Run: headless pygame with SDL's dummy video driver; simulated clock (each Clock.tick advances the game by its frame time, no real sleeping); random seed 0; keys injected as events and as key.get_pressed() state; no mouse input.
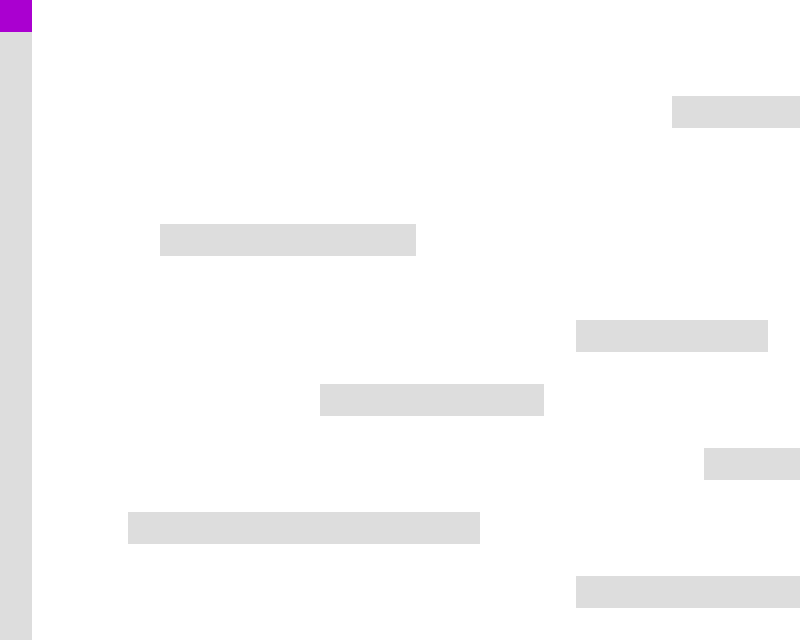
Frame 1 of 4 · flips 1–60 · no input
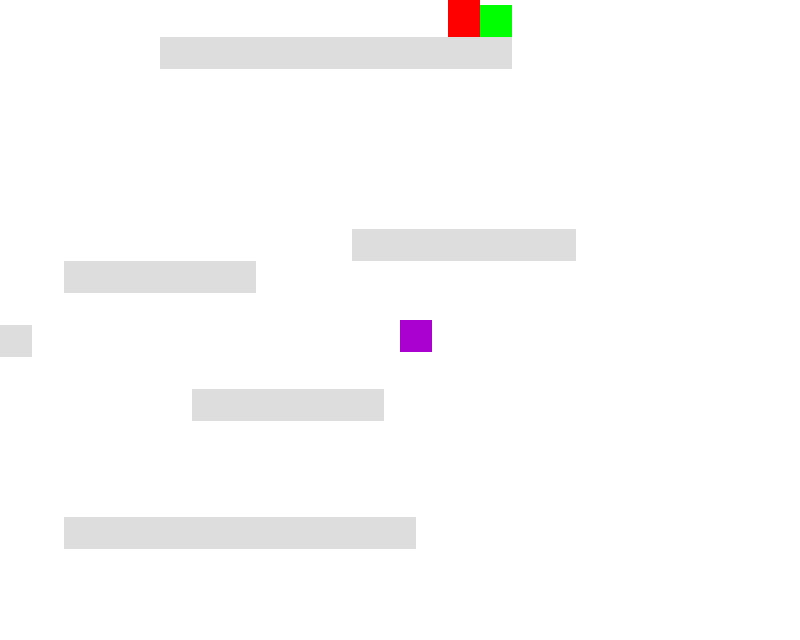
Frame 2 of 4 · flips 61–180 · tapped SPACE, RETURN · held RIGHT (→), D
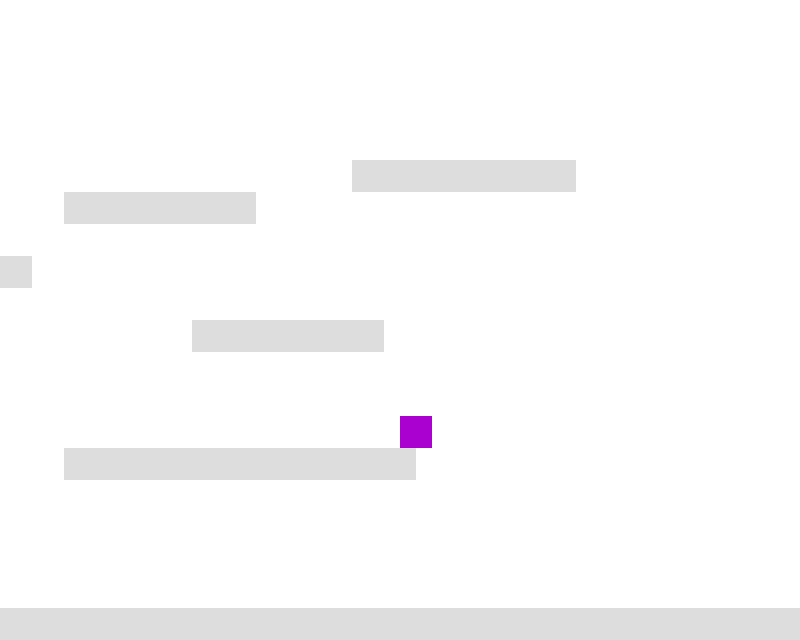
Frame 3 of 4 · flips 181–300 · held DOWN (↓), S
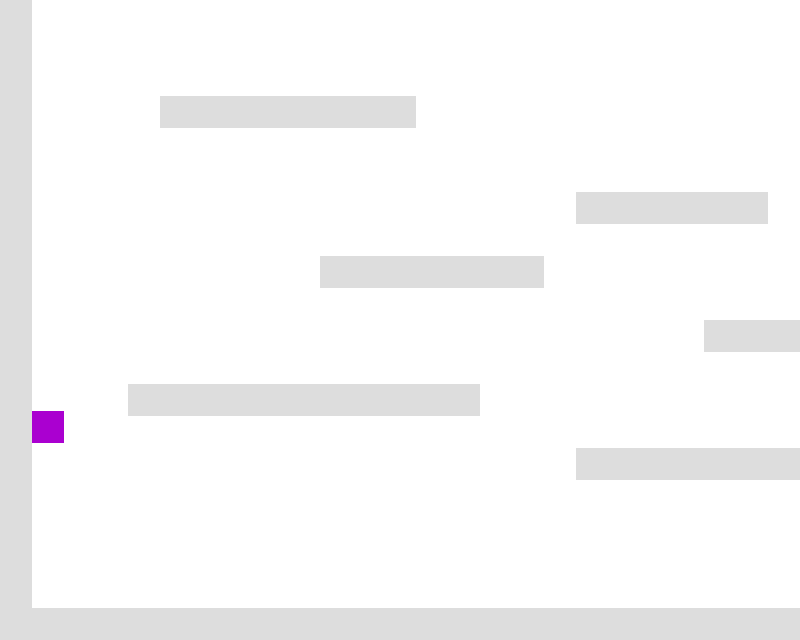
Frame 4 of 4 · flips 301–420 · held LEFT (←), A, UP (↑), W

The pygame program that drew these frames:

import pygame, sys, random

global entities

WIN_WIDTH = 800
WIN_HEIGHT = 640
HALF_WIDTH = int(WIN_WIDTH / 2)
HALF_HEIGHT = int(WIN_HEIGHT / 2)

DISPLAY = (WIN_WIDTH, WIN_HEIGHT)
DEPTH = 32
FLAGS = 0
CAMERA_SLACK = 30

sign = lambda a: (a > 0) - (a < 0) #official python workaround
q = lambda: sys.exit()

solidTiles = {'P':True, ' ':False}
images = {'P': '#DDDDDD', 'F':'#00FF00', 'L':'#FF0000'}
empty = [' ', '@', '!', '?']
screen = pygame.display.set_mode((800, 640), 0, 32)

class Entity(pygame.sprite.Sprite):
    def __init__(self):
        pygame.sprite.Sprite.__init__(self)

class Platform(Entity):
    def __init__(self, x, y, imag):
        Entity.__init__(self)
        self.image = pygame.Surface((32, 32))
        self.image.convert()
        self.image.fill(pygame.Color(imag))
        self.rect = pygame.Rect(x, y, 32, 32)
        self.type = {v: k for k,v in images.items()}[imag]
        
class Player(Entity):
    def __init__(self, x, y, level, speed):
        Entity.__init__(self)
        self.x = self.origX = x
        self.y = self.origY = y
        
        self.level = level

        self.max_speed = speed
        self.sx = 0
        self.sy = 0
        
        self.onGround = False
        
        self.rect = pygame.Rect(x, y, 32, 32)

        self.image = pygame.Surface((32, 32))
        self.image.convert()
        self.image.fill(pygame.Color("#AA00D0"))

        self.won = False
        self.type = "Player"
        
    def run(self, up, left, right):
        #movement
        if up and self.onGround:
            self.sy = -11
        if left:
            self.sx = -8
        elif right:
            self.sx = 8
        else:
            self.sx = 0
        #gravity
        if not self.onGround:
            self.sy += 0.3

        self.rect.left += self.sx
        self.collide(self.sx, 0, self.level.platforms)

        self.rect.top += self.sy
        self.onGround = False
        self.collide(0, self.sy, self.level.platforms)

        if self.rect.top < 0:
            self.rect.top = 0
        if self.rect.left < 0:
            self.rect.left = 0
    def collide(self, sx, sy, platforms):
        for p in platforms:
            if pygame.sprite.collide_rect(self, p):
                if p.type == 'L':
                    self.die()
                elif p.type == 'F':
                    self.won = True
                else:
                    if sx > 0:
                        self.rect.right = p.rect.left
                    elif sx < 0:
                        self.rect.left = p.rect.right
                    if sy > 0:
                        self.rect.bottom = p.rect.top
                        self.onGround = True
                        self.sy = 0
                    elif sy < 0:
                        self.rect.top = p.rect.bottom
    def die(self):
        self.rect = pygame.Rect(0, 0, 32, 32)
        self.sx = self.sy = 0        
class Level():
    def __init__(self, tile_width, tile_height, level):
        self.height = len(level)
        self.width = len(level[0])
        self.tile_width = tile_width
        self.tile_height = tile_height
        self.level = level
        
    def start(self):
        self.platforms = []
        for ri, row in enumerate(self.level):
            for ci, col in enumerate(row):
                if col not in empty:
                    self.platforms.append(Platform(ci*self.tile_height, ri*self.tile_width, images[col]))

    def find(self, square):
        for ri, row in enumerate(self.level):
            for ci, col in enumerate(row):
                if col == square:
                    return ri, ci
        
class Camera():
    def __init__(self, camera_func, width, height):
        self.camera_func = camera_func
        self.width = width
        self.height = height
        self.state = pygame.Rect(0, 0, width, height)

    def apply(self, target):
        return target.rect.move(self.state.topleft)

    def update(self, target):
        self.state = self.camera_func(self.state, target.rect)
    def reset(self):
        print('resetting')
        self.state = pygame.Rect(0, 0, self.width, self.height)
def simple_camera(camera, target_rect):
    l, t, _, _ = target_rect
    _, _, w, h = camera
    return pygame.Rect(-l+HALF_WIDTH, -t+HALF_HEIGHT, w, h)

def complex_camera(camera, target_rect):
    l, t, _, _ = target_rect
    _, _, w, h = camera
    l, t, _, _ = -l+HALF_WIDTH, -t+HALF_HEIGHT, w, h

    l = min(0, l)                           # stop scrolling at the left edge
    l = max(-(camera.width-WIN_WIDTH), l)   # stop scrolling at the right edge
    t = max(-(camera.height-WIN_HEIGHT), t) # stop scrolling at the bottom
    t = min(0, t)                           # stop scrolling at the top
    return pygame.Rect(l, t, w, h)

def main():
    pygame.init()
    l = [
        "@                             L            P",
        "P                             L            P",
        "P                             LF           P",
        "P                    PPPPPPPPPPP           P",
        "P                                          P",
        "P                                          P",
        "P                                          P",
        "P    PPPPPPPP                              P",
        "P                                          P",
        "P                          PPPPPPP         P",
        "P                 PPPPPP                   P",
        "P                                          P",
        "P         PPPPPPP                          P",
        "P                                          P",
        "P                     PPPPPP               P",
        "P                                          P",
        "P   PPPPPPPPPPP                            P",
        "P                                          P",
        "P                 PPPPPPPPPPP              P",
        "P                                          P",
        "P                                          P",
        "P                                          P",
        "P                                          P",
        "PPPPPPPPPPPPPPPPPPPPPPPPPPPPPPPPPPPPPPPPPPPP",
        ]
    level = Level(32, 32, l)
    level.start()
    
    p1 = level.find('@')

    player1 = Player(p1[0]*32, p1[1]*32, level, 5)
    
    clock = pygame.time.Clock()
    
    global entities
    entities = pygame.sprite.Group()
    for p in level.platforms:
        entities.add(p)
    entities.add(player1)
        
    total_level_width  = len(level.level[0])*32
    total_level_height = len(level.level)*32
    camera = Camera(complex_camera, total_level_width, total_level_height)

    up = left = right = False
    while not player1.won:
        clock.tick(60)
        screen.fill((255, 255, 255))
        
        for e in pygame.event.get():
            if e.type == pygame.KEYDOWN:
                if e.key == pygame.K_UP:
                   up = True
                if e.key == pygame.K_LEFT:
                    left = True
                if e.key == pygame.K_RIGHT:
                    right = True

            if e.type == pygame.KEYUP:
                if e.key == pygame.K_UP:
                    up = False
                if e.key == pygame.K_RIGHT:
                    right = False
                if e.key == pygame.K_LEFT:
                    left = False

        player1.run(up, left, right)
        camera.update(player1)
        
        for e in entities:
            screen.blit(e.image, camera.apply(e))
            
        pygame.display.update()

main()
